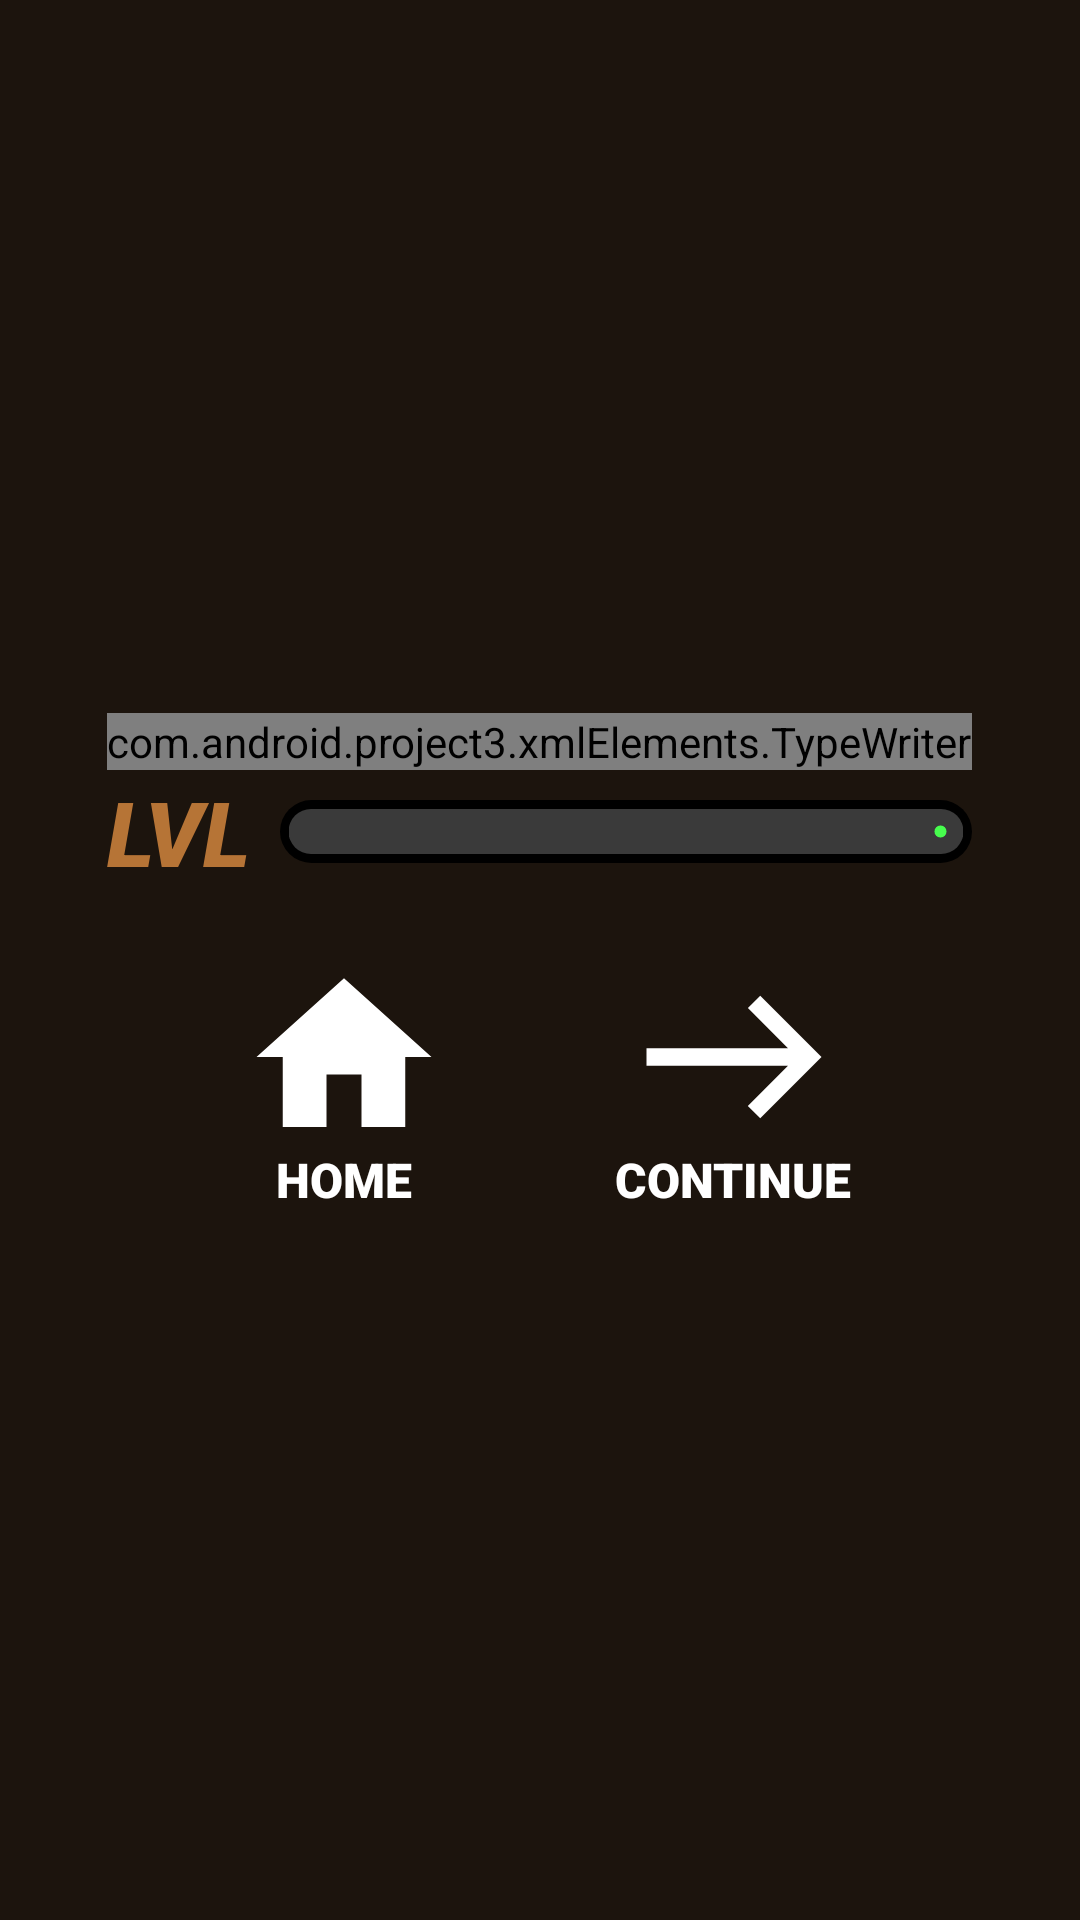

This screen was rendered from an Android layout file. Write that file and the resources it references.
<!-- AndroidManifest.xml: application theme Theme.Project3 -->
<!-- res/layout/dialog_victory.xml -->
<?xml version="1.0" encoding="utf-8"?>
<RelativeLayout xmlns:android="http://schemas.android.com/apk/res/android"
    android:layout_width="350dp"
    android:layout_height="wrap_content"
    xmlns:app="http://schemas.android.com/apk/res-auto"
    android:padding="30dp"
    android:background="@color/container">

    <LinearLayout
        android:layout_width="wrap_content"
        android:layout_height="wrap_content"
        android:layout_centerInParent="true"
        android:gravity="center_horizontal"
        android:orientation="vertical">

        <com.android.project3.xmlElements.TypeWriter
            android:id="@+id/txtVictory_victoryDialog"
            android:layout_width="wrap_content"
            android:layout_height="wrap_content"
            android:layout_marginTop="10dp"
            android:layout_marginBottom="-15dp"
            android:text="VICTORY!"
            android:textAllCaps="true"
            android:textColor="@color/on_container_secondary_text_color"
            android:textSize="60sp"
            android:textStyle="bold" />

        <LinearLayout
            android:layout_width="match_parent"
            android:layout_height="wrap_content"
            android:layout_marginVertical="15dp"
            android:gravity="center">

            <TextView
                android:id="@+id/txtLevel_victoryDialog"
                android:layout_width="wrap_content"
                android:layout_height="wrap_content"
                android:layout_marginEnd="10dp"
                android:fontFamily="sans-serif-black"
                android:text="LVL"
                android:textColor="@color/on_container_text_color"
                android:textSize="30sp"
                android:textStyle="italic" />

            <com.google.android.material.progressindicator.LinearProgressIndicator
                android:id="@+id/xpProgressBar_victoryDialog"
                android:layout_width="match_parent"
                android:layout_height="wrap_content"
                android:background="@drawable/rounded_corners"
                android:backgroundTint="@color/black"
                android:max="100"
                android:padding="3dp"
                android:progress="35"
                app:indicatorColor="@color/green"
                app:trackColor="@color/gray"
                app:trackThickness="15dp"
                app:trackCornerRadius="12dp"/>

        </LinearLayout>

        <LinearLayout
            android:layout_width="wrap_content"
            android:layout_height="wrap_content"
            android:layout_below="@id/txtVictory_victoryDialog"
            android:gravity="center"
            android:layout_marginHorizontal="5dp"
            android:orientation="horizontal">

            <RelativeLayout
                android:id="@+id/btnHome_victoryDialog"
                android:layout_width="100dp"
                android:layout_height="100dp"
                android:layout_marginHorizontal="15dp"
                android:background="@drawable/blue_button_background">

                <ImageView
                    android:layout_width="wrap_content"
                    android:layout_height="wrap_content"
                    android:layout_centerHorizontal="true"
                    android:layout_marginTop="5dp"
                    android:src="@drawable/ic_home" />

                <TextView
                    android:layout_width="wrap_content"
                    android:layout_height="wrap_content"
                    android:layout_centerHorizontal="true"
                    android:layout_marginTop="70dp"
                    android:text="Home"
                    android:textAllCaps="true"
                    android:textColor="@color/white"
                    android:textSize="16sp"
                    android:textStyle="bold" />

            </RelativeLayout>

            <RelativeLayout
                android:id="@+id/btnContinue_victoryDialog"
                android:layout_width="100dp"
                android:layout_height="100dp"
                android:layout_marginHorizontal="15dp"
                android:background="@drawable/blue_button_background">

                <ImageView
                    android:layout_width="wrap_content"
                    android:layout_height="wrap_content"
                    android:layout_centerHorizontal="true"
                    android:layout_marginTop="5dp"
                    android:src="@drawable/ic_start_wave_active" />

                <TextView
                    android:layout_width="wrap_content"
                    android:layout_height="wrap_content"
                    android:layout_centerHorizontal="true"
                    android:layout_marginTop="70dp"
                    android:text="Continue"
                    android:textAllCaps="true"
                    android:textColor="@color/white"
                    android:textSize="16sp"
                    android:textStyle="bold" />

            </RelativeLayout>

        </LinearLayout>

    </LinearLayout>

</RelativeLayout>
<!-- resources referenced by this layout -->
<resources>
  <color name="black">#000000</color>
  <color name="container">#1C140D</color>
  <color name="gray">#3A3A3A</color>
  <color name="green">#47FD4E</color>
  <color name="on_container_secondary_text_color">#FFFFFFFF</color>
  <color name="on_container_text_color">#B67436</color>
  <color name="white">#FFFFFFFF</color>
  <!-- drawable ic_home (drawable) -->
  <vector android:height="70dp" android:tint="#FFFFFF"
      android:viewportHeight="24" android:viewportWidth="24"
      android:width="70dp" xmlns:android="http://schemas.android.com/apk/res/android">
    <path android:fillColor="@android:color/white" android:pathData="M10,20v-6h4v6h5v-8h3L12,3 2,12h3v8z"/>
  </vector>
  <!-- drawable ic_start_wave_active (drawable) -->
  <vector xmlns:android="http://schemas.android.com/apk/res/android"
      android:width="70dp"
      android:height="70dp"
      android:viewportWidth="24"
      android:viewportHeight="24"
      android:tint="@color/white">
    <path
        android:fillColor="@android:color/white"
        android:pathData="M15,5l-1.41,1.41L18.17,11H2V13h16.17l-4.59,4.59L15,19l7,-7L15,5z"/>
  </vector>
  <!-- drawable rounded_corners (drawable) -->
  <?xml version="1.0" encoding="utf-8"?>
  <shape xmlns:android="http://schemas.android.com/apk/res/android">
      <corners
          android:radius="15dp" />
      <solid
          android:color="@color/container" />
  </shape>
  <style name="Theme.Project3" parent="Theme.Material3.Light">
          <item name="windowNoTitle">true</item>
          <item name="android:windowFullscreen">true</item>
          <item name="fontFamily">sans-serif-black</item>
      </style>
</resources>
